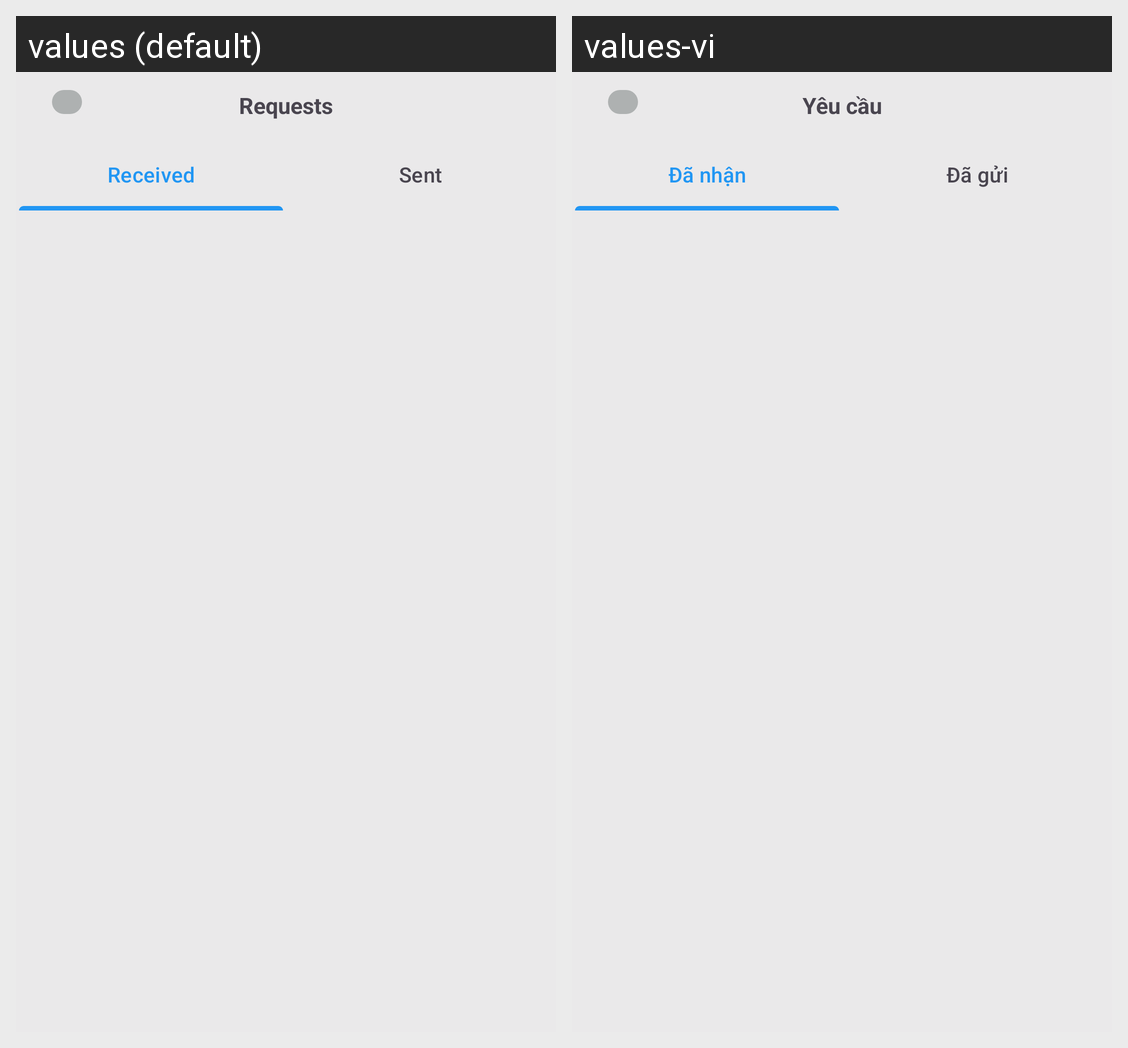

For this localized Android screen grid, give each drawn string resource with its value in every locale shown.
Android screen res/layout/activity_friend_requests.xml rendered under 2 locales, left to right: values (default), values-vi. Device: Nexus 5 (rendered at 1080×1920; each locale shown at half size, 540×960, under a caption strip naming it); theme Theme.AndroidChatApp.
Strings drawn on this screen, with the default value and each locale's value (text and hints the layout hard-codes, and strings that could not be matched under every locale, appear in the picture but are not listed):

requests
  values: Requests
  values-vi: Yêu cầu

received
  values: Received
  values-vi: Đã nhận

sent
  values: Sent
  values-vi: Đã gửi
